Image classification data set "glucoma_classification" (Ambssharma/glucoma_classification on GitHub). Class labels (7): glaucoma expert cup, glaucoma expert disc, final glu aug, non-glaucoma augmented, glaucoma augmented images, glaucoma resized, non-glaucoma resized.

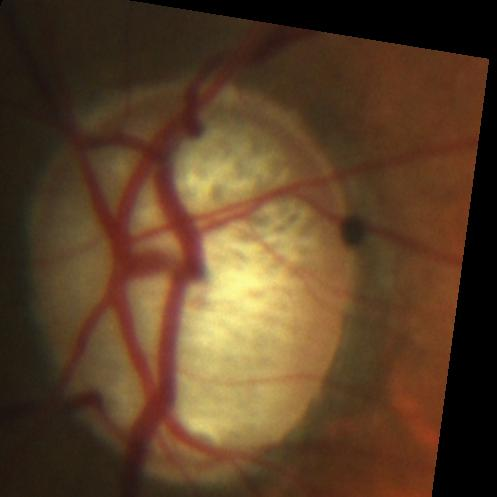
Label: final glu aug

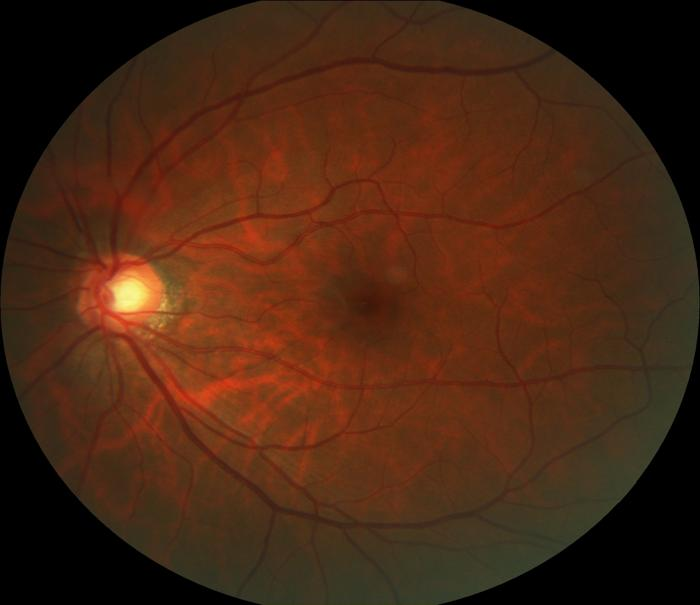
Label: glaucoma resized

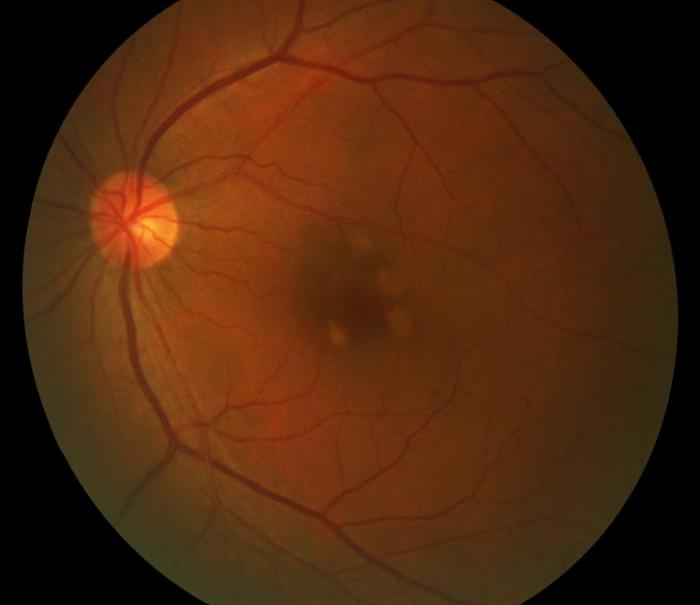
Label: non-glaucoma augmented

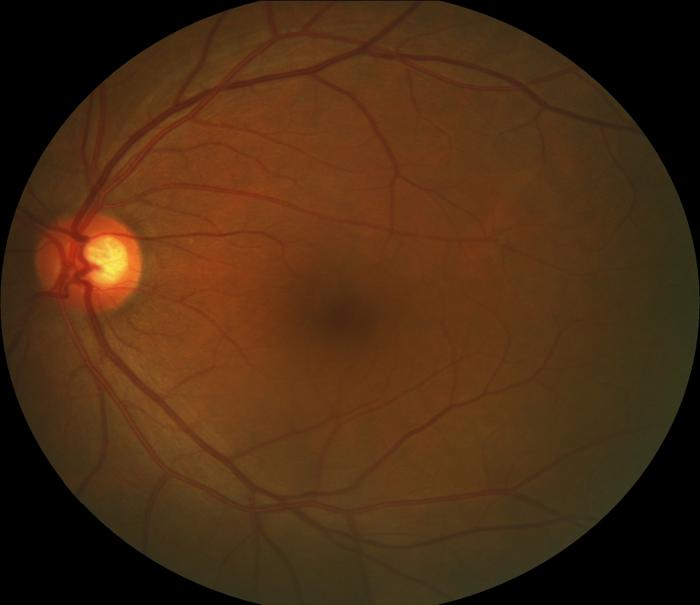
Label: non-glaucoma resized

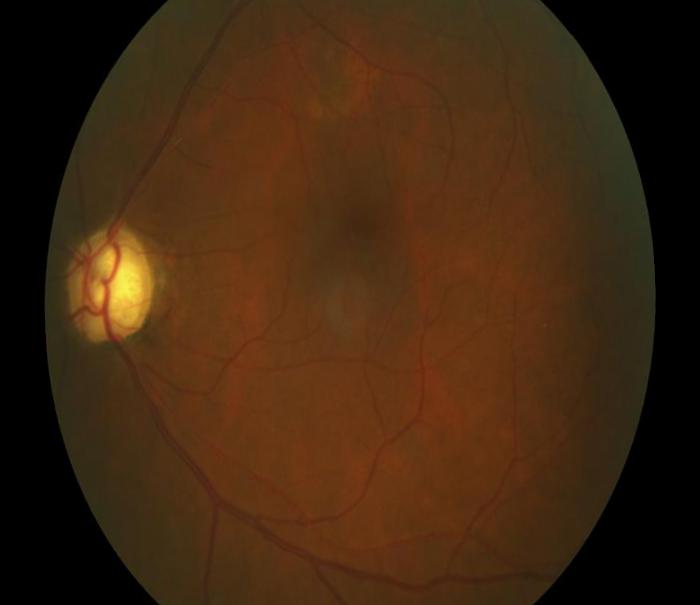
Label: final glu aug

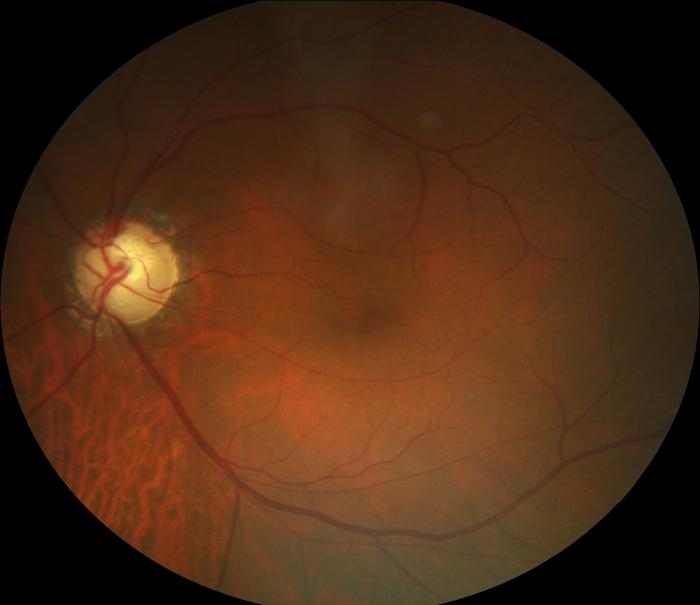
Label: glaucoma resized
